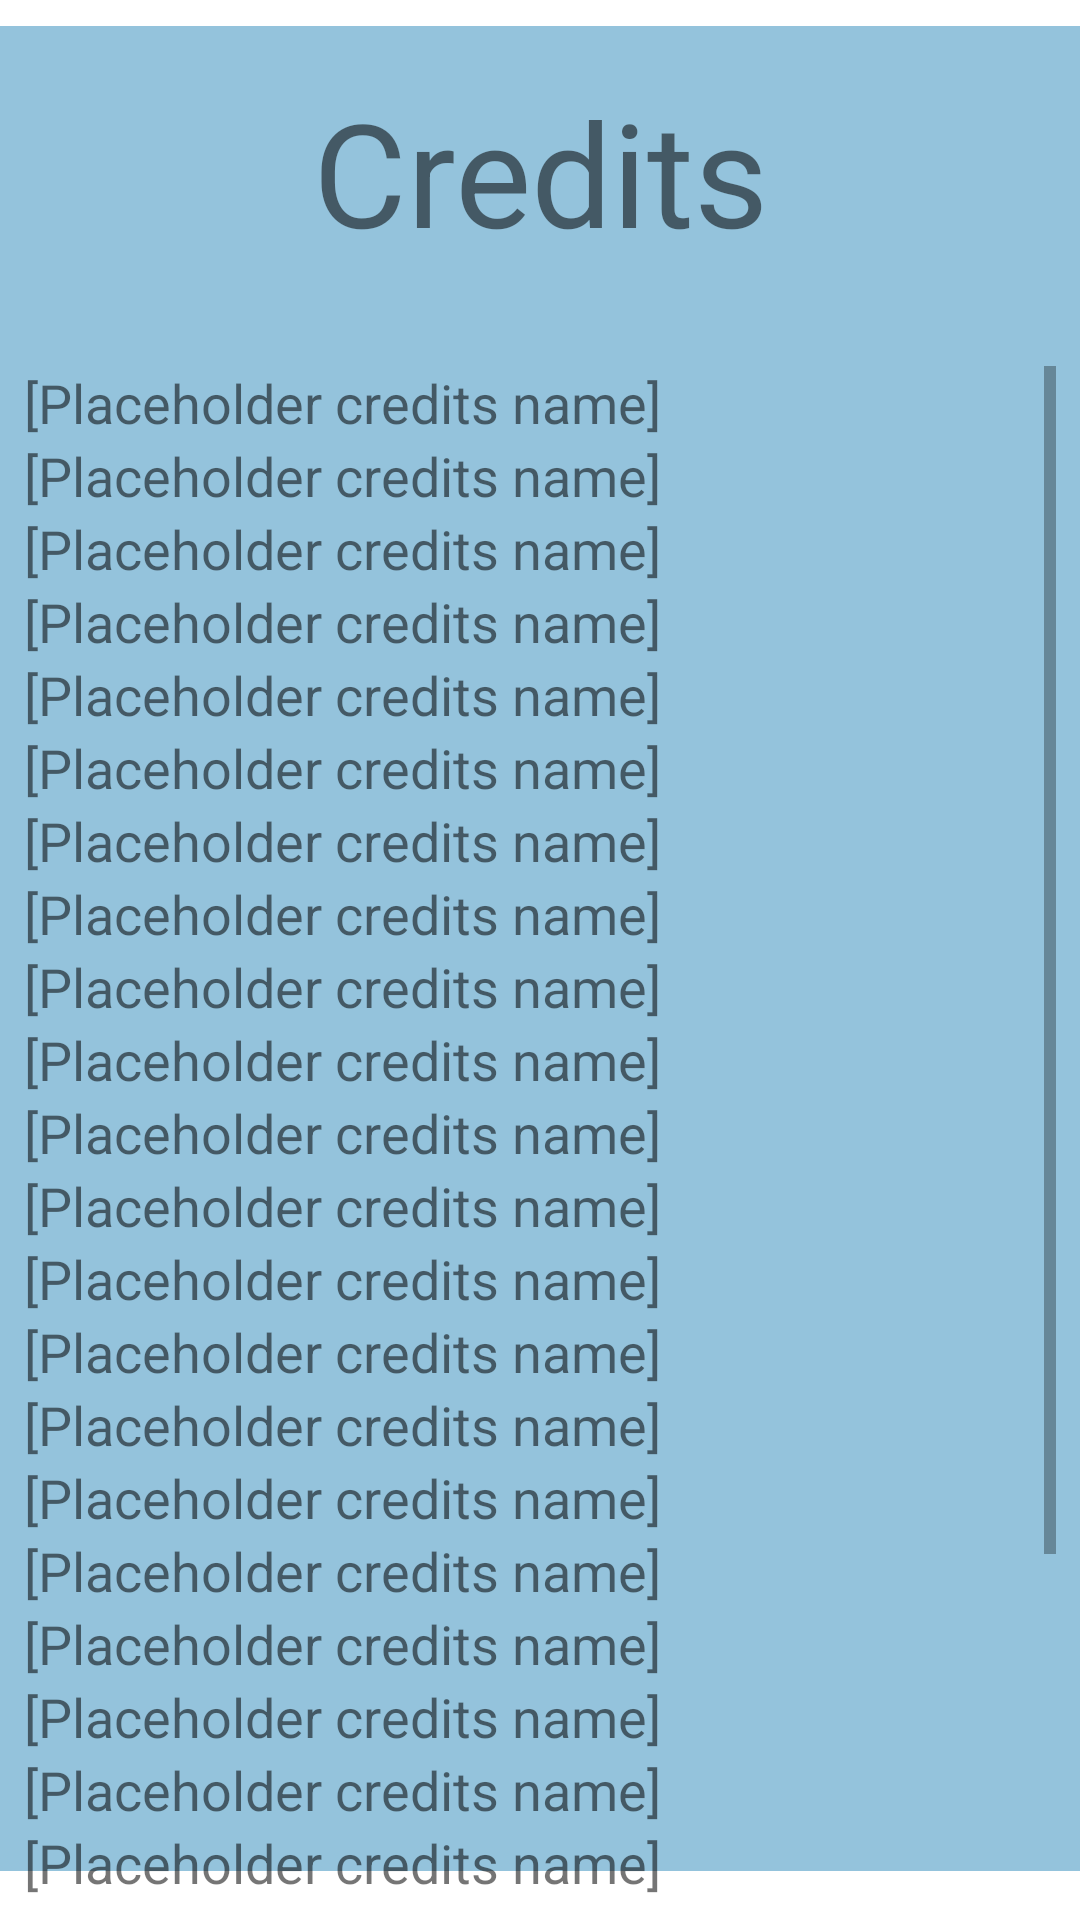

Reconstruct the res/layout file that produces this screen, plus the resources it refers to.
<!-- AndroidManifest.xml: fallback theme Theme.MaterialComponents.DayNight.NoActionBar -->
<!-- res/layout/activity_credits.xml -->
<?xml version="1.0" encoding="utf-8"?>
<android.support.constraint.ConstraintLayout xmlns:android="http://schemas.android.com/apk/res/android"
    xmlns:app="http://schemas.android.com/apk/res-auto"
    xmlns:tools="http://schemas.android.com/tools"
    android:layout_width="match_parent"
    android:layout_height="match_parent"
    tools:context=".Credits"
    tools:layout_editor_absoluteY="25dp">

    <FrameLayout
        android:layout_width="match_parent"
        android:layout_height="615dp"
        app:layout_constraintBottom_toBottomOf="@+id/scrollView2"
        app:layout_constraintEnd_toEndOf="parent"
        app:layout_constraintStart_toStartOf="parent"
        app:layout_constraintTop_toTopOf="parent"
        android:background="@color/Background">


    </FrameLayout>

    <TextView
        android:id="@+id/textView3"
        android:layout_width="wrap_content"
        android:layout_height="wrap_content"
        android:layout_marginStart="8dp"
        android:layout_marginTop="8dp"
        android:layout_marginEnd="8dp"
        android:layout_marginBottom="8dp"
        android:fontFamily="sans-serif"
        android:text="Credits"
        android:textAlignment="center"
        android:textSize="48sp"
        android:typeface="normal"
        app:layout_constraintBottom_toTopOf="@+id/guideline7"
        app:layout_constraintEnd_toEndOf="parent"
        app:layout_constraintStart_toStartOf="parent"
        app:layout_constraintTop_toTopOf="parent" />

    <android.support.constraint.Guideline
        android:id="@+id/guideline7"
        android:layout_width="wrap_content"
        android:layout_height="wrap_content"
        android:orientation="horizontal"
        app:layout_constraintGuide_begin="114dp" />

    <ScrollView
        android:id="@+id/scrollView2"
        android:layout_width="0dp"
        android:layout_height="0dp"
        android:layout_marginStart="8dp"
        android:layout_marginTop="8dp"
        android:layout_marginEnd="8dp"
        android:layout_marginBottom="8dp"
        app:layout_constraintBottom_toBottomOf="parent"
        app:layout_constraintEnd_toEndOf="parent"
        app:layout_constraintStart_toStartOf="parent"
        app:layout_constraintTop_toTopOf="@+id/guideline7"
        app:layout_constraintVertical_bias="1.0">

        <LinearLayout
            android:layout_width="match_parent"
            android:layout_height="wrap_content"
            android:orientation="vertical">

            <TextView
                android:id="@+id/textView2"
                android:layout_width="match_parent"
                android:layout_height="match_parent"
                android:text="[Placeholder credits name]"
                android:textSize="18sp" />

            <TextView
                android:id="@+id/textView4"
                android:layout_width="match_parent"
                android:layout_height="match_parent"
                android:text="[Placeholder credits name]"
                android:textSize="18sp" />

            <TextView
                android:id="@+id/textView5"
                android:layout_width="match_parent"
                android:layout_height="match_parent"
                android:text="[Placeholder credits name]"
                android:textSize="18sp" />

            <TextView
                android:id="@+id/textView6"
                android:layout_width="match_parent"
                android:layout_height="match_parent"
                android:text="[Placeholder credits name]"
                android:textSize="18sp" />

            <TextView
                android:id="@+id/textView7"
                android:layout_width="match_parent"
                android:layout_height="match_parent"
                android:text="[Placeholder credits name]"
                android:textSize="18sp" />

            <TextView
                android:id="@+id/textView8"
                android:layout_width="match_parent"
                android:layout_height="match_parent"
                android:text="[Placeholder credits name]"
                android:textSize="18sp" />

            <TextView
                android:id="@+id/textView9"
                android:layout_width="match_parent"
                android:layout_height="match_parent"
                android:text="[Placeholder credits name]"
                android:textSize="18sp" />

            <TextView
                android:id="@+id/textView10"
                android:layout_width="match_parent"
                android:layout_height="match_parent"
                android:text="[Placeholder credits name]"
                android:textSize="18sp" />

            <TextView
                android:id="@+id/textView11"
                android:layout_width="match_parent"
                android:layout_height="match_parent"
                android:text="[Placeholder credits name]"
                android:textSize="18sp" />

            <TextView
                android:id="@+id/textView12"
                android:layout_width="match_parent"
                android:layout_height="match_parent"
                android:text="[Placeholder credits name]"
                android:textSize="18sp" />

            <TextView
                android:id="@+id/textView13"
                android:layout_width="match_parent"
                android:layout_height="match_parent"
                android:text="[Placeholder credits name]"
                android:textSize="18sp" />

            <TextView
                android:id="@+id/textView14"
                android:layout_width="match_parent"
                android:layout_height="match_parent"
                android:text="[Placeholder credits name]"
                android:textSize="18sp" />

            <TextView
                android:id="@+id/textView15"
                android:layout_width="match_parent"
                android:layout_height="match_parent"
                android:text="[Placeholder credits name]"
                android:textSize="18sp" />

            <TextView
                android:id="@+id/textView16"
                android:layout_width="match_parent"
                android:layout_height="match_parent"
                android:text="[Placeholder credits name]"
                android:textSize="18sp" />

            <TextView
                android:id="@+id/textView17"
                android:layout_width="match_parent"
                android:layout_height="match_parent"
                android:text="[Placeholder credits name]"
                android:textSize="18sp" />

            <TextView
                android:id="@+id/textView18"
                android:layout_width="match_parent"
                android:layout_height="match_parent"
                android:text="[Placeholder credits name]"
                android:textSize="18sp" />

            <TextView
                android:id="@+id/textView19"
                android:layout_width="match_parent"
                android:layout_height="match_parent"
                android:text="[Placeholder credits name]"
                android:textSize="18sp" />

            <TextView
                android:id="@+id/textView20"
                android:layout_width="match_parent"
                android:layout_height="match_parent"
                android:text="[Placeholder credits name]"
                android:textSize="18sp" />

            <TextView
                android:id="@+id/textView21"
                android:layout_width="match_parent"
                android:layout_height="match_parent"
                android:text="[Placeholder credits name]"
                android:textSize="18sp" />

            <TextView
                android:id="@+id/textView22"
                android:layout_width="match_parent"
                android:layout_height="match_parent"
                android:text="[Placeholder credits name]"
                android:textSize="18sp" />

            <TextView
                android:id="@+id/textView23"
                android:layout_width="match_parent"
                android:layout_height="match_parent"
                android:text="[Placeholder credits name]"
                android:textSize="18sp" />

            <TextView
                android:id="@+id/textView24"
                android:layout_width="match_parent"
                android:layout_height="match_parent"
                android:text="[Placeholder credits name]"
                android:textSize="18sp" />

            <TextView
                android:id="@+id/textView25"
                android:layout_width="match_parent"
                android:layout_height="match_parent"
                android:text="[Placeholder credits name]"
                android:textSize="18sp" />

            <TextView
                android:id="@+id/textView26"
                android:layout_width="match_parent"
                android:layout_height="match_parent"
                android:text="[Placeholder credits name]"
                android:textSize="18sp" />

            <TextView
                android:id="@+id/textView27"
                android:layout_width="match_parent"
                android:layout_height="match_parent"
                android:text="[Placeholder credits name]"
                android:textSize="18sp" />

            <TextView
                android:id="@+id/textView28"
                android:layout_width="match_parent"
                android:layout_height="match_parent"
                android:text="[Placeholder credits name]"
                android:textSize="18sp" />

            <TextView
                android:id="@+id/textView29"
                android:layout_width="match_parent"
                android:layout_height="match_parent"
                android:text="[Placeholder credits name]"
                android:textSize="18sp" />
        </LinearLayout>
    </ScrollView>

</android.support.constraint.ConstraintLayout>
<!-- resources referenced by this layout -->
<resources>
  <color name="Background">#94c3dc</color>
</resources>
